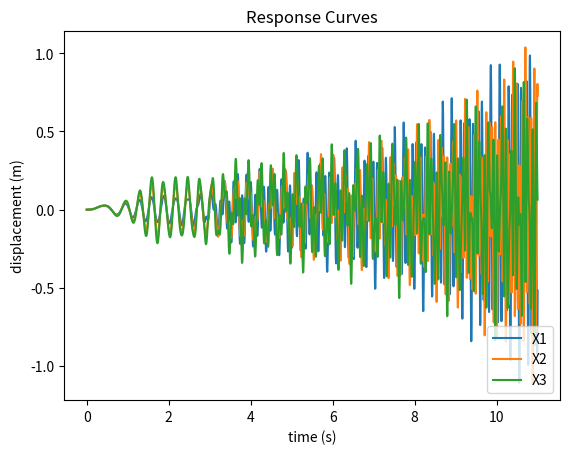
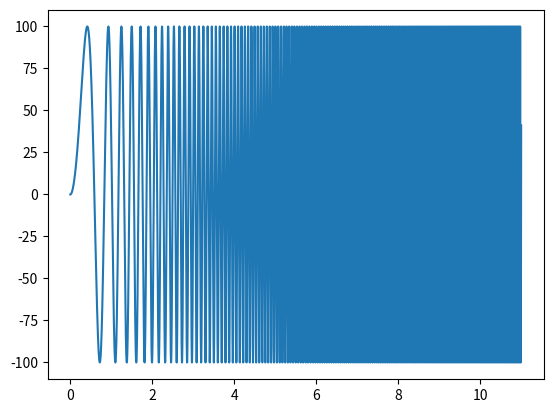
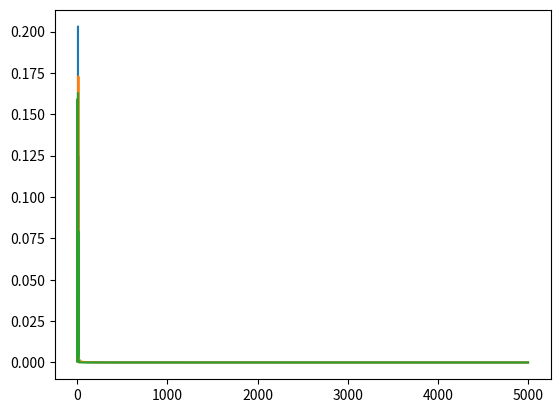

Reproduce these figures in Python, in order.
"""This code was modified from https://www.youtube.com/watch?v=Kb7mdb5kOpA"""


import numpy as np
from math import sin, pi
from numpy.fft.helper import fftshift
from scipy.linalg import eigh
from numpy.linalg import inv
from matplotlib import pyplot as plt
# from scipy.fft import fft, fftfreq
from numpy.fft import fft, fftfreq 

from tqdm import tqdm

# GLOBAL VARIABLES

F0 = 100.0
k = 4200 # 4160.0
m = 1.82 #1.66
dof = 3

time_step = 1e-4
end_time = 11
time = [round(t,5) for t in np.arange(0, end_time, time_step) ]

# Setting up const matrix & vectors
K = np.array([[2*k,-k,0],[-k,2*k,-k],[0,-k,k]])
M = np.array([[m,0,0],[0,m,0],[0,0,m]])
I = np.identity(dof)
A = np.zeros((2*dof,2*dof))
B = np.zeros((2*dof,2*dof))


# set up B
B[0:3,3:6] = K
B[3:6,0:3] = -I

def sine_sweep(start_omega, end_omega):
    itter_num = end_time/time_step
    omega_step = (end_omega - start_omega)/itter_num
    omegas = []
    omega_temp = start_omega
    for i in range(int(itter_num)):
        omegas.append(omega_temp)
        omega_temp += omega_step
    return omegas

def sine(omega):
    itter_num = end_time/time_step
    omegas = []
    for i in range(int(itter_num)):
        omegas.append(omega)
    return omegas

def init_mass_matrix(delta_m1=0, delta_m2=0, delta_m3=0):
    # setup matrices
    global A
    global M
    M = np.array([[m+delta_m1,0,0],[0,m+delta_m2,0],[0,0,m+delta_m3]])

    # set up A
    A[0:3,0:3] = M
    A[3:6,3:6] = I

def natural_frequency(angular=True):
    # find natural frequencies and mode shapes
    evals, evecs = eigh(K,M)
    frequencies = np.sqrt(evals)
    if not angular:
        frequencies = frequencies/(2 * pi)
    return frequencies, evecs


def get_peak_frequency():
    pass

def main_plot(delta_m1=0, delta_m2=0, delta_m3=0, angular=True, sweep=True, ang_frequency=5, plot=True):
    Y = np.zeros((2*dof,1)) # vector
    F = np.zeros((2*dof,1)) # vector

    init_mass_matrix(delta_m1, delta_m2, delta_m3)

    A_inv = inv(A)
    force = []
    X1 = []
    X2 = []
    X3 = []
    # print("init time array")
    # print(time_step)
    time = [round(t,5) for t in np.arange(0, end_time, time_step)]
    if sweep == True:
        omega = sine_sweep(0, 100)
    else:
        omega = sine(ang_frequency)

    # print(len(time))
    # print(len(omega))
    # numerically integrate the EOMs
    for i in range(len(omega)):
    	F[0] = F0 * sin(omega[i]*time[i])
    	Y_new = Y + time_step * A_inv.dot( F - B.dot(Y) )
    	Y = Y_new
    	force.extend(F[0])
    	X1.extend(Y[3])
    	X2.extend(Y[4])
    	X3.extend(Y[5])
    
    # FFT
    # temp_dft = dft(5)
    itter_num = int(end_time/time_step)
    y1f = fft(X1)
    y2f = fft(X2)
    y3f = fft(X3)
    xf = fftfreq(itter_num, time_step)
    mask = xf >= 0
    xf = xf[mask]
    if plot:
        plt.plot(time,X1)
        plt.plot(time,X2)
        plt.plot(time,X3)

        plt.xlabel('time (s)')
        plt.ylabel('displacement (m)')
        plt.title('Response Curves')
        plt.legend(['X1', 'X2', 'X3'], loc='lower right')
        plt.show()

        plt.plot(time,force)
        plt.show()

        plt.plot(xf, 2.0/itter_num * np.abs(y1f[0:itter_num//2])) # dont understand this
        plt.plot(xf, 2.0/itter_num * np.abs(y2f[0:itter_num//2]))
        plt.plot(xf, 2.0/itter_num * np.abs(y3f[0:itter_num//2]))
        # plt.plot(xf, np.abs(y1f))
        # plt.plot(xf,yf)
        plt.show()

    return force, X1, X2, X3


if __name__ == '__main__':
    force, X1, X2, X3 = main_plot(delta_m1=0.1,sweep = True)
